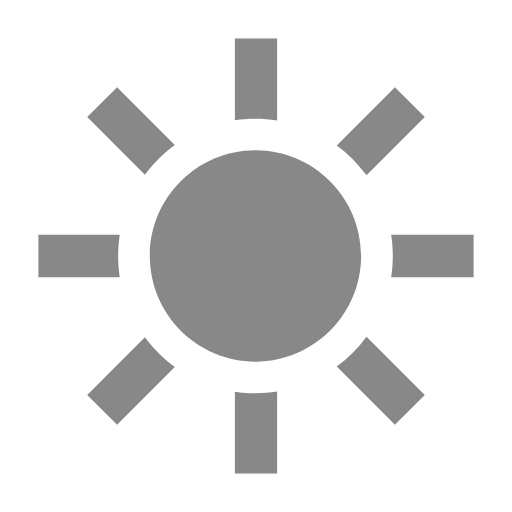
t = 0.00 s
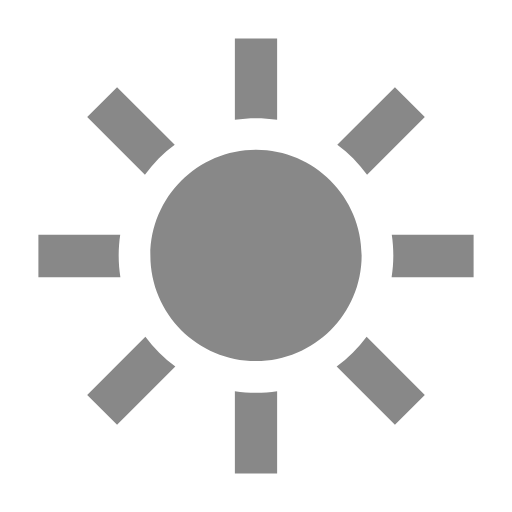
t = 1.75 s
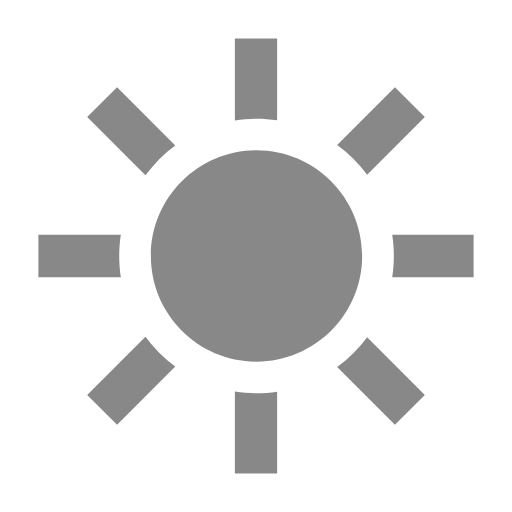
t = 3.50 s
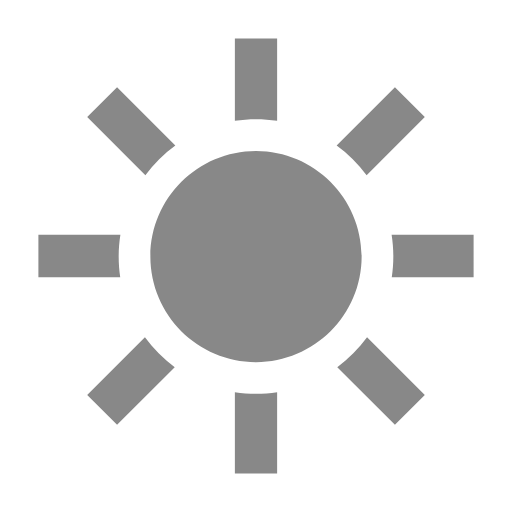
t = 5.25 s

The animated SVG that drew these frames (rendered in a browser with its animation timeline set to each time). Animation: 1 SMIL element (animateTransform=1); one cycle of 7.00 s, repeats indefinitely.

<?xml version="1.0" encoding="UTF-8"?>
<!DOCTYPE svg PUBLIC "-//W3C//DTD SVG 1.1//EN" "http://www.w3.org/Graphics/SVG/1.1/DTD/svg11.dtd">
<svg version="1.1" id="Laag_1" xmlns="http://www.w3.org/2000/svg" xmlns:xlink="http://www.w3.org/1999/xlink" x="0px" y="0px" width="300px" height="300px" viewBox="0 0 300 300" enable-background="new 0 0 300 300" xml:space="preserve">

             <path id="brightness-icon" style="fill:#888;" d="M149.689,88.107c-34.128,0-61.893,27.765-61.893,61.891c0,34.131,27.765,61.895,61.893,61.895  c34.131,0,61.895-27.764,61.895-61.895C211.584,115.872,183.82,88.107,149.689,88.107z M84.874,102.382L51.09,68.594l17.505-17.505  l33.835,33.835C95.722,89.808,89.797,95.702,84.874,102.382z M197.309,85.185l34.096-34.096l17.508,17.505l-34.145,34.146  C209.882,96.031,203.988,90.105,197.309,85.185z M70.182,162.378H22.5V137.62h47.683c-0.627,4.037-0.952,8.17-0.952,12.378  C69.23,154.209,69.555,158.344,70.182,162.378z M137.622,70.443V22.5h24.758v48.042c-4.134-0.657-8.374-1.003-12.69-1.003  C145.589,69.539,141.559,69.849,137.622,70.443z M102.431,215.077L68.596,248.91L51.09,231.402l33.784-33.784  C89.795,204.299,95.722,210.191,102.431,215.077z M277.5,137.62v24.758h-48.301c0.626-4.034,0.951-8.169,0.951-12.38  c0-4.208-0.325-8.341-0.951-12.378H277.5z M162.38,229.459V277.5h-24.758v-47.943c3.937,0.596,7.967,0.905,12.067,0.905  C154.006,230.462,158.246,230.115,162.38,229.459z M214.768,197.261l34.145,34.142l-17.508,17.51l-34.096-34.096  C203.988,209.895,209.884,203.967,214.768,197.261z">

        <animateTransform attributeName="transform" begin="0s" dur="7s" type="rotate" from="0 150 150" to="360 150 150" repeatCount="indefinite"/>
    </path>

</svg>
